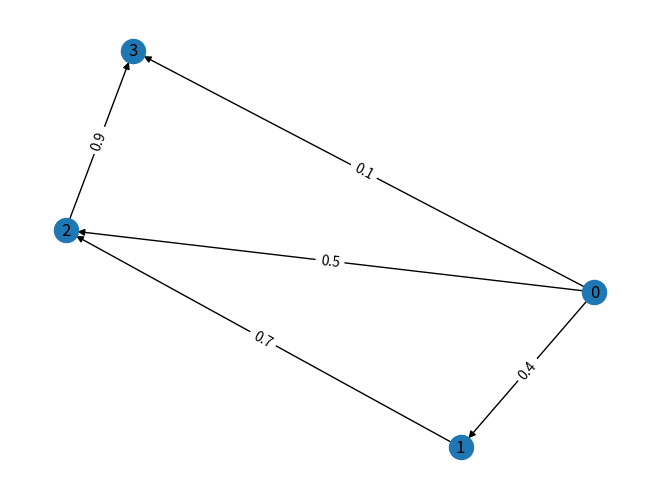

Generate this figure with matplotlib:
import networkx as nx
import matplotlib.pyplot as plt
import numpy as np

d = {
    0:{1:{'weight' : 0.4}
       ,3 :{'weight':0.1},
       2 :{'weight':0.5}
       },
       1:{2:{'weight' : 0.7}
          },
        2:{3:{'weight' : 0.9}
           }
        }
G = nx.DiGraph(d)
pos = nx.spring_layout(G)
nx.draw(
G,
with_labels=True,
pos = pos
)
labels = nx.get_edge_attributes(G,'weight')
nx.draw_networkx_edge_labels(G,pos,edge_labels=labels)
plt.show()
#2
p = nx.get_edge_attributes(G, 'weight' )
print(p)
#3
for edge in p:
    print("Edge:", edge, "Weight:", p[edge])
